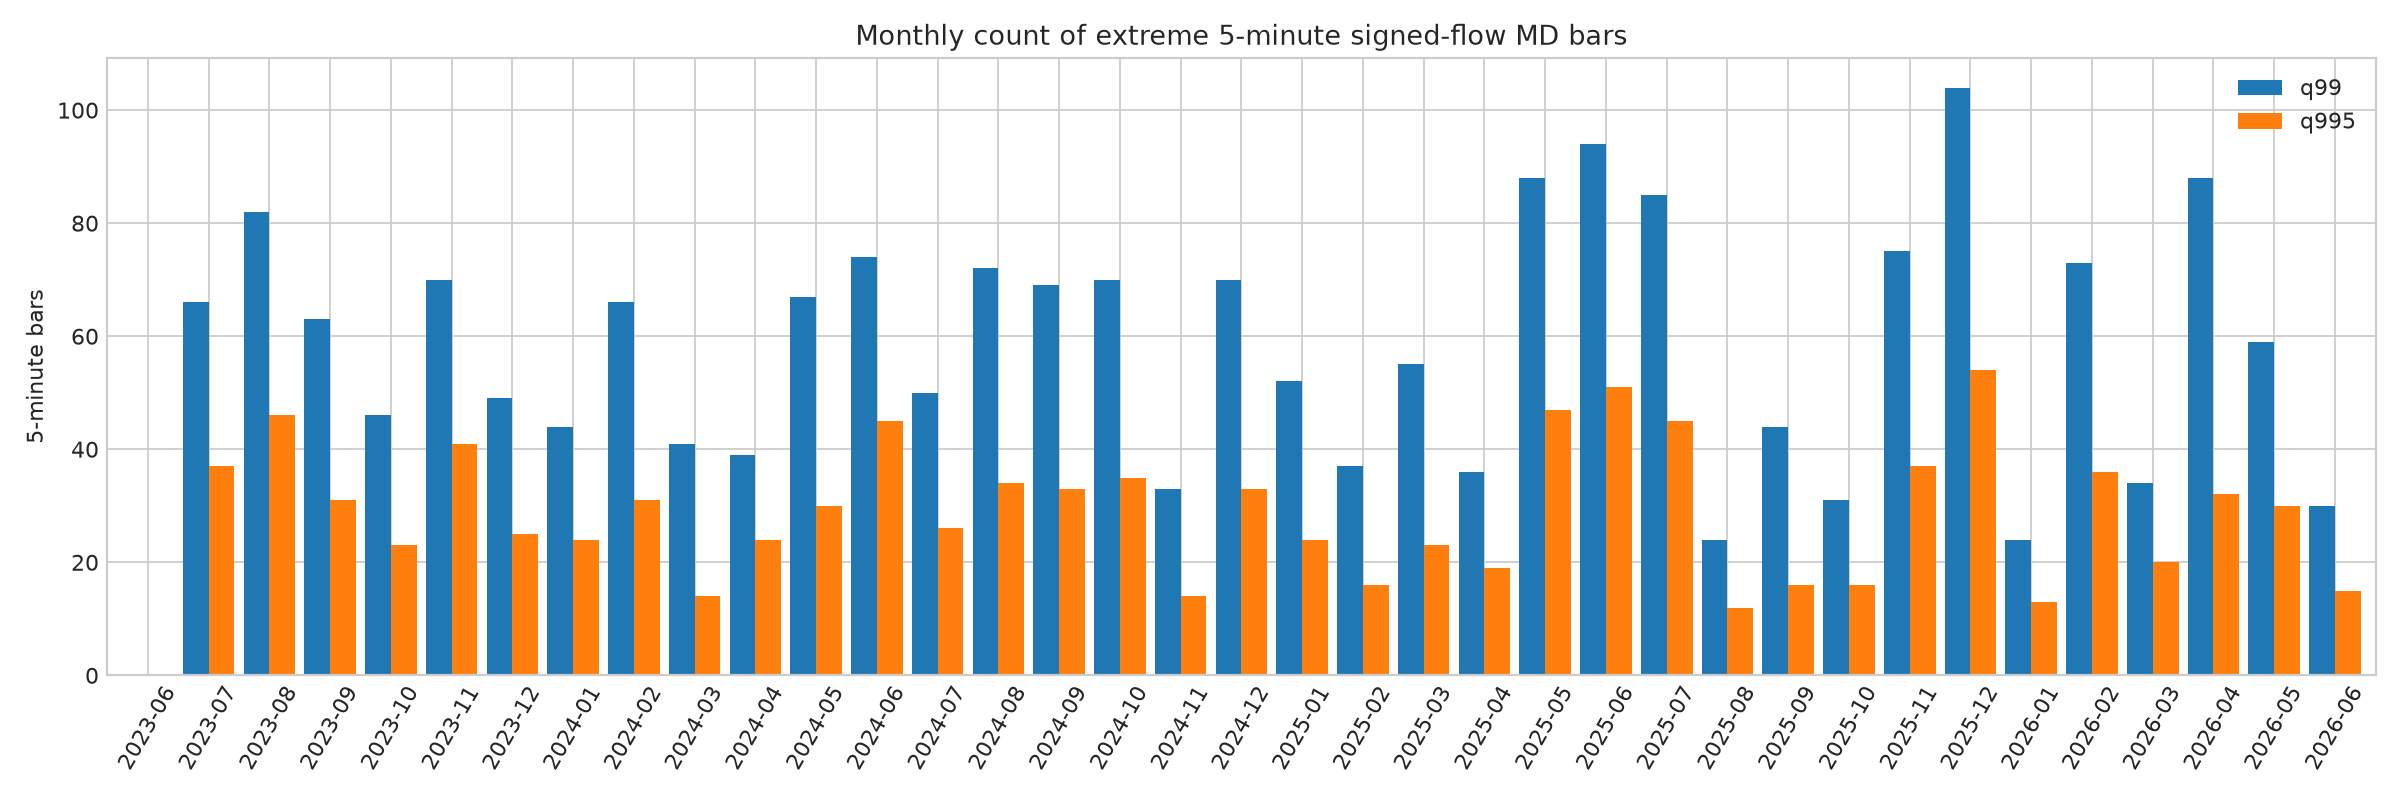

Values plotted in this chart, from the file beside it:
ts, q95, q99, q995
2023-06, 0, 0, 0
2023-07, 342, 66, 37
2023-08, 382, 82, 46
2023-09, 298, 63, 31
2023-10, 232, 46, 23
2023-11, 309, 70, 41
2023-12, 307, 49, 25
2024-01, 238, 44, 24
2024-02, 338, 66, 31
2024-03, 238, 41, 14
2024-04, 258, 39, 24
2024-05, 336, 67, 30
2024-06, 368, 74, 45
2024-07, 303, 50, 26
2024-08, 291, 72, 34
2024-09, 337, 69, 33
2024-10, 308, 70, 35
2024-11, 226, 33, 14
2024-12, 339, 70, 33
2025-01, 318, 52, 24
2025-02, 231, 37, 16
2025-03, 278, 55, 23
2025-04, 153, 36, 19
2025-05, 318, 88, 47
2025-06, 397, 94, 51
2025-07, 350, 85, 45
2025-08, 214, 24, 12
2025-09, 233, 44, 16
2025-10, 184, 31, 16
2025-11, 387, 75, 37
2025-12, 400, 104, 54
2026-01, 159, 24, 13
2026-02, 386, 73, 36
2026-03, 212, 34, 20
2026-04, 367, 88, 32
2026-05, 304, 59, 30
2026-06, 177, 30, 15
